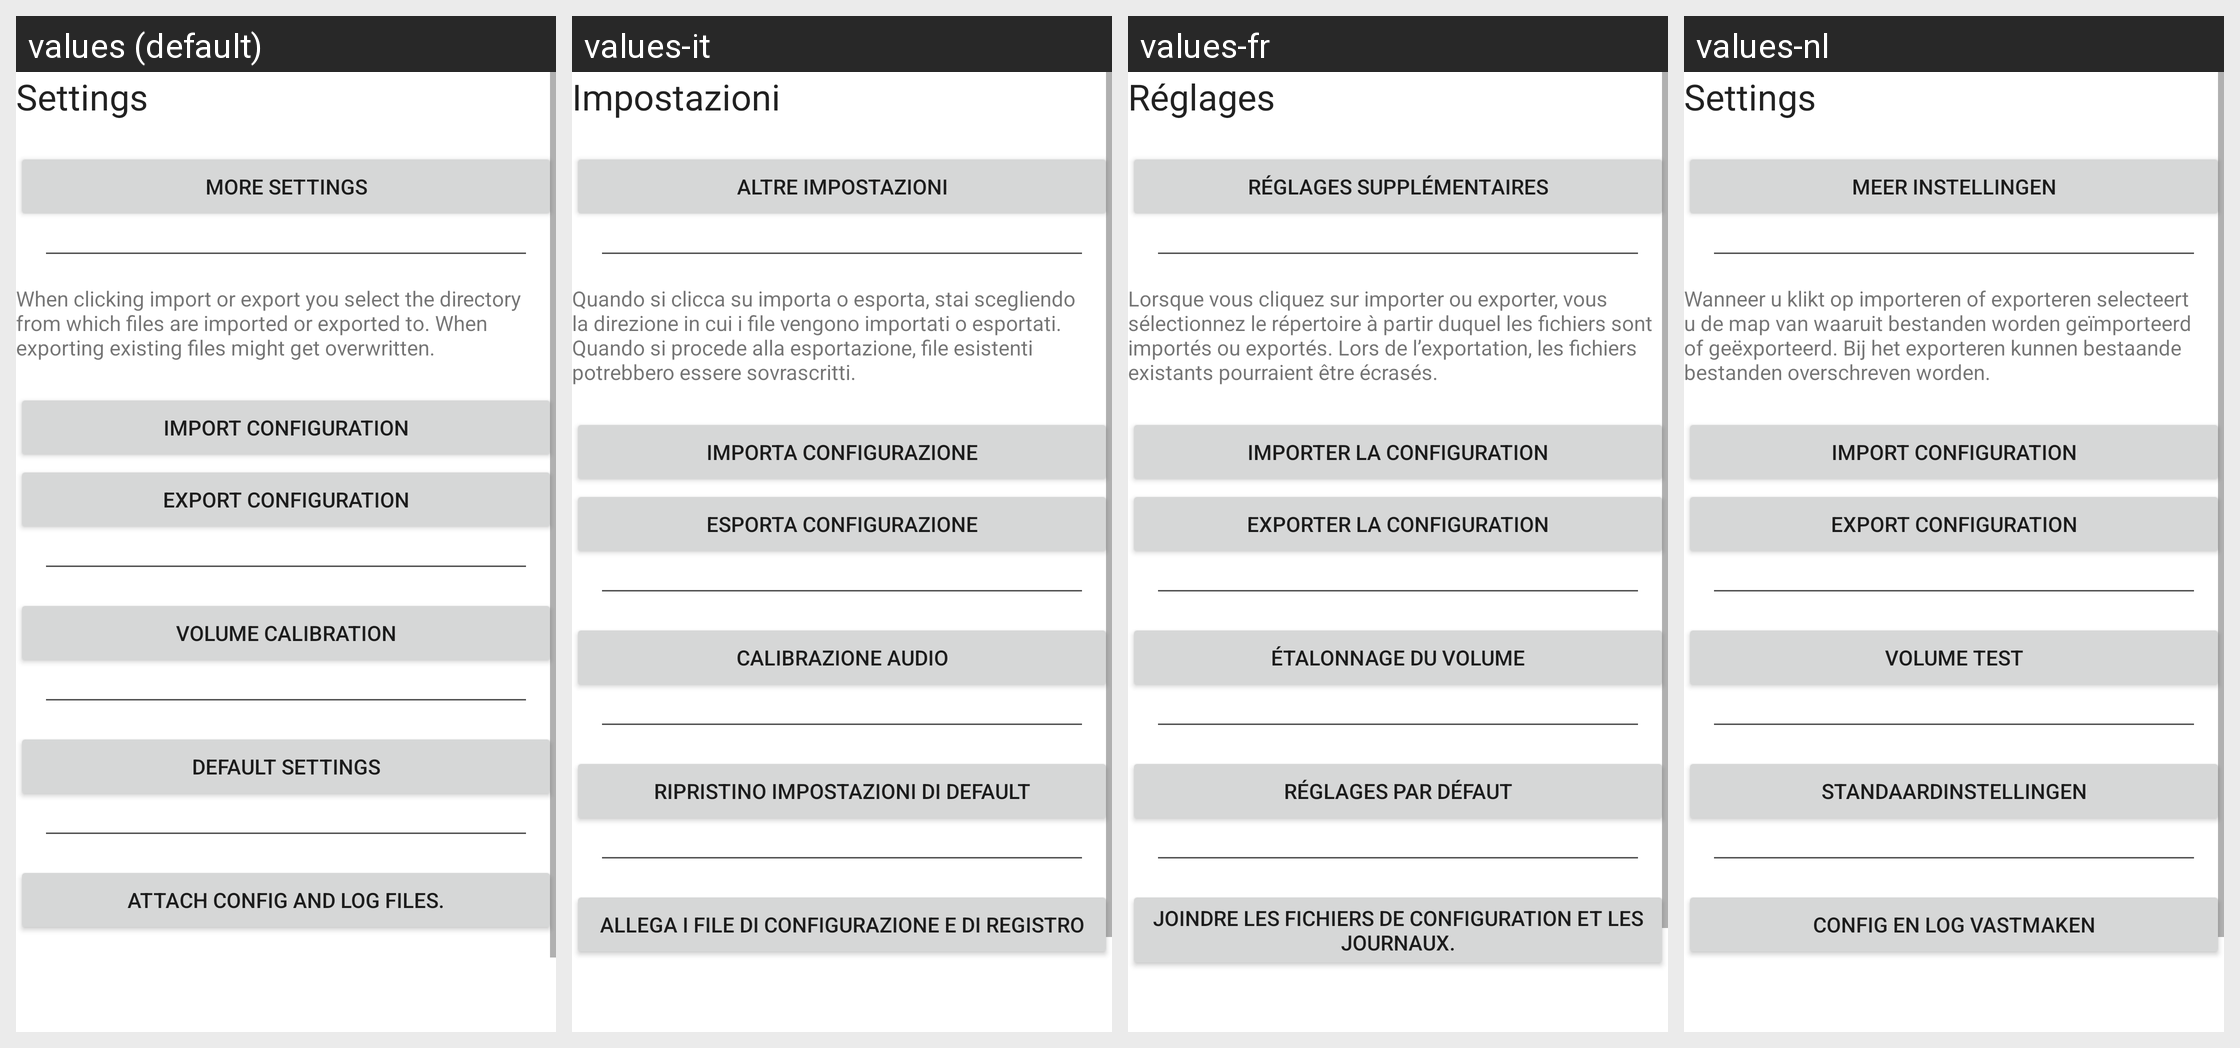

Locale-by-locale string values for the Android screen shown in this grid:
Android screen res/layout/activity_maintenance.xml rendered under 4 locales, left to right: values (default), values-it, values-fr, values-nl. Device: Nexus 5 (rendered at 1080×1920; each locale shown at half size, 540×960, under a caption strip naming it); theme Theme.MaterialComponents.DayNight.NoActionBar.
Other locales in the repository, not shown: values-de, values-es, values-pl, values-ru, values-ru-rRU, values-zh-rCN.
Strings drawn on this screen, with the default value and each locale's value (text and hints the layout hard-codes, and strings that could not be matched under every locale, appear in the picture but are not listed):

settings
  values: Settings
  values-it: Impostazioni
  values-fr: Réglages
  values-nl: Settings

moreSettings
  values: More settings
  values-it: Altre impostazioni
  values-fr: Réglages supplémentaires
  values-nl: Meer instellingen

importExportExplanation
  values: When clicking import or export you select the directory from which files are imported or exported to. When exporting existing files might get overwritten.
  values-it: Quando si clicca su importa o esporta, stai scegliendo la direzione in cui i file vengono importati o esportati. Quando si procede alla esportazione, file esistenti potrebbero essere sovrascritti.
  values-fr: Lorsque vous cliquez sur importer ou exporter, vous sélectionnez le répertoire à partir duquel les fichiers sont importés ou exportés. Lors de l’exportation, les fichiers existants pourraient être écrasés.
  values-nl: Wanneer u klikt op importeren of exporteren selecteert u de map van waaruit bestanden worden geïmporteerd of geëxporteerd. Bij het exporteren kunnen bestaande bestanden overschreven worden.

importConfiguration
  values: Import configuration
  values-it: Importa configurazione
  values-fr: Importer la configuration
  values-nl: Import configuration

exportConfiguration
  values: Export configuration
  values-it: Esporta configurazione
  values-fr: Exporter la configuration
  values-nl: Export configuration

volumeTest
  values: Volume calibration
  values-it: Calibrazione audio
  values-fr: Étalonnage du volume
  values-nl: Volume test

defaultSettings
  values: Default settings
  values-it: Ripristino impostazioni di default
  values-fr: Réglages par défaut
  values-nl: Standaardinstellingen

shareConfigAndLogFilesWithDev
  values: Attach config and log files.
  values-it: Allega i file di configurazione e di registro
  values-fr: Joindre les fichiers de configuration et les journaux.
  values-nl: Config en log vastmaken
